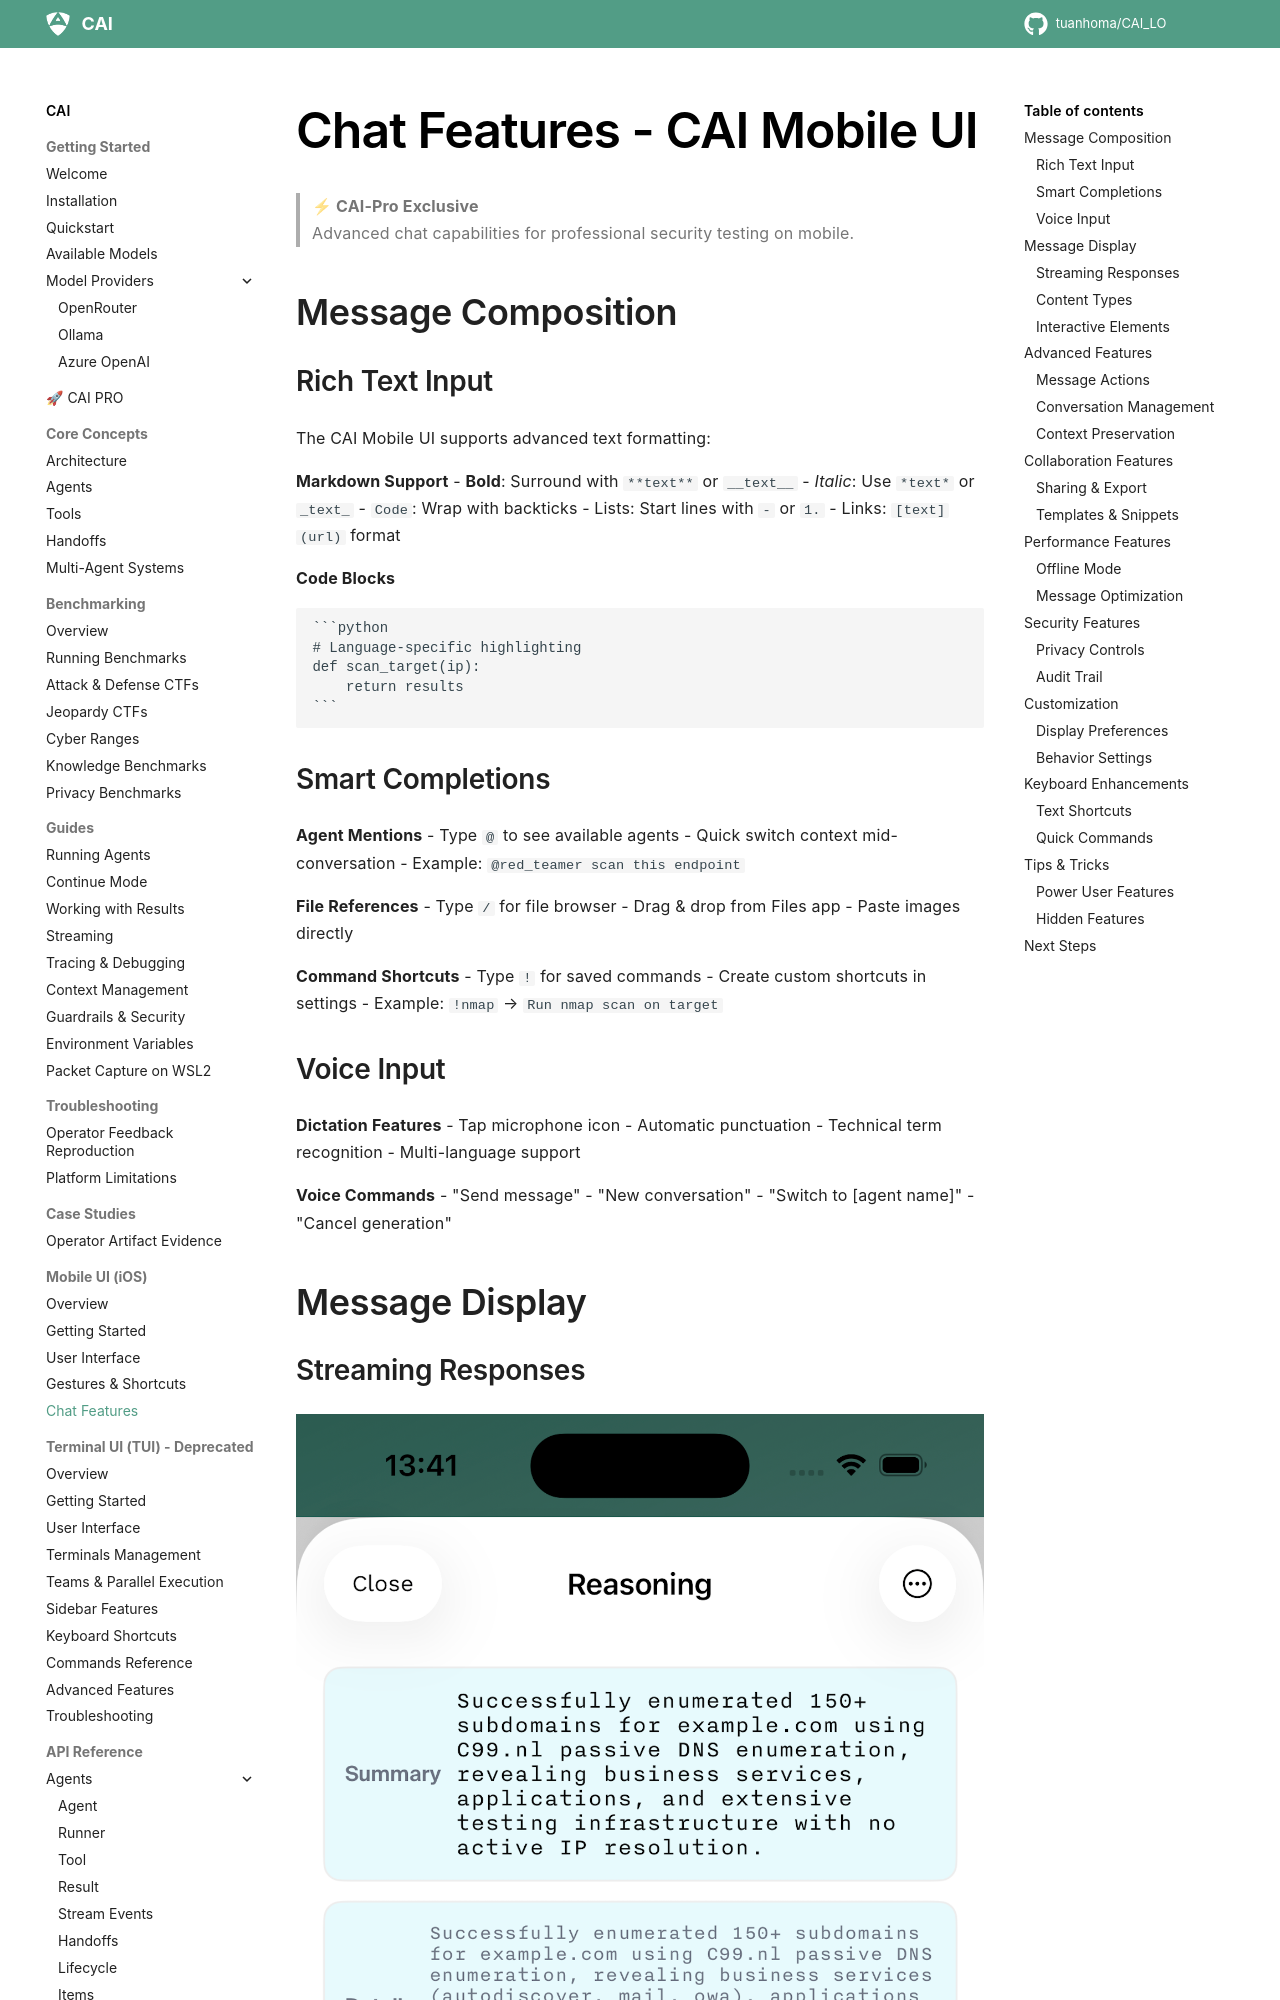

repository: tuanhoma/CAI_LO · page: mui/chat_features/index.html · generator: mkdocs

# Chat Features - CAI Mobile UI

> **⚡ CAI-Pro Exclusive**  
> Advanced chat capabilities for professional security testing on mobile.

## Message Composition

### Rich Text Input

The CAI Mobile UI supports advanced text formatting:

**Markdown Support**
- **Bold**: Surround with `**text**` or `__text__`
- *Italic*: Use `*text*` or `_text_`
- `Code`: Wrap with backticks
- Lists: Start lines with `-` or `1.`
- Links: `[text](url)` format

**Code Blocks**
````
```python
# Language-specific highlighting
def scan_target(ip):
    return results
```
````

### Smart Completions

**Agent Mentions**
- Type `@` to see available agents
- Quick switch context mid-conversation
- Example: `@red_teamer scan this endpoint`

**File References**
- Type `/` for file browser
- Drag & drop from Files app
- Paste images directly

**Command Shortcuts**
- Type `!` for saved commands
- Create custom shortcuts in settings
- Example: `!nmap` → `Run nmap scan on target`

### Voice Input

**Dictation Features**
- Tap microphone icon
- Automatic punctuation
- Technical term recognition
- Multi-language support

**Voice Commands**
- "Send message"
- "New conversation"
- "Switch to [agent name]"
- "Cancel generation"

## Message Display

### Streaming Responses

![CAI Streaming Response](../media/MUI/cai_app_ios_reasoning.png)

**Real-time Indicators**
- Typing animation
- Progress estimation
- Token counter
- Time elapsed

**Partial Rendering**
- See results as they generate
- Syntax highlighting updates live
- Tables render incrementally
- Images load progressively
